Labelled photos from "dataset_v4", an image-classification folder in yeonebin/v2. The possible labels are: concealed multiple targets, hammer, knife, multiple targets, pistol, plier, rifle, satellite model, snips, stiletto, wrench.

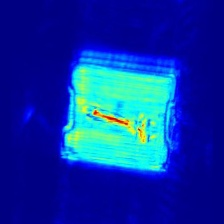
Label: wrench

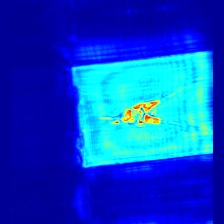
Label: plier

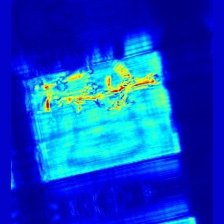
Label: concealed multiple targets

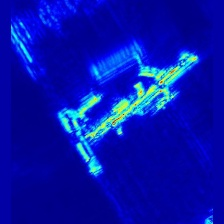
Label: multiple targets

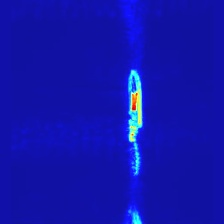
Label: stiletto

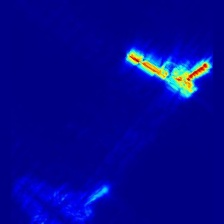
Label: pistol
